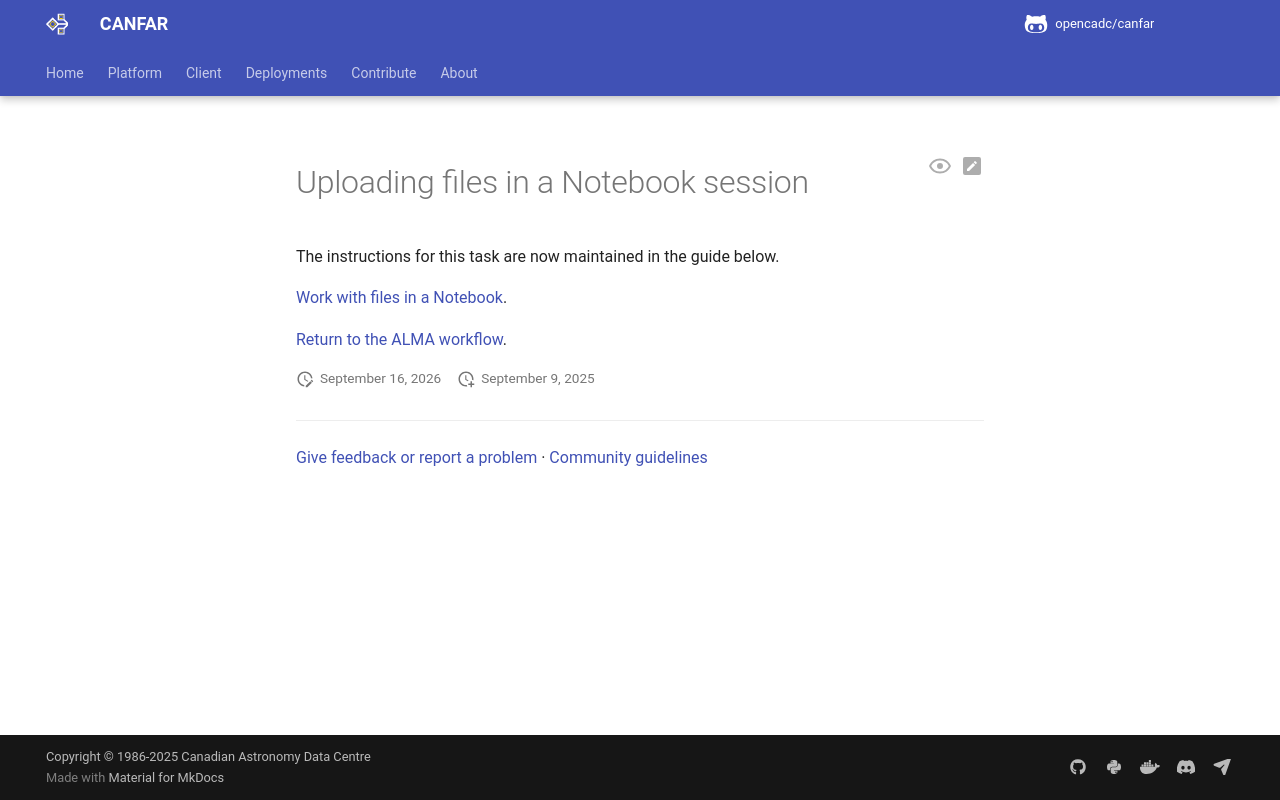

repository: opencadc/canfar · page: edge/platform/community/alma/Notebook/transfer_file/index.html · generator: mkdocs

<span id="transfer-file-into-notebook-session"></span>
<span id="directly-upload-the-file"></span>
<span id="copy-paste-text"></span>

# Uploading files in a Notebook session

The instructions for this task are now maintained in the guide below.

[Work with files in a Notebook](../../../sessions/notebook.md#work-with-files).

[Return to the ALMA workflow](../index.md).
